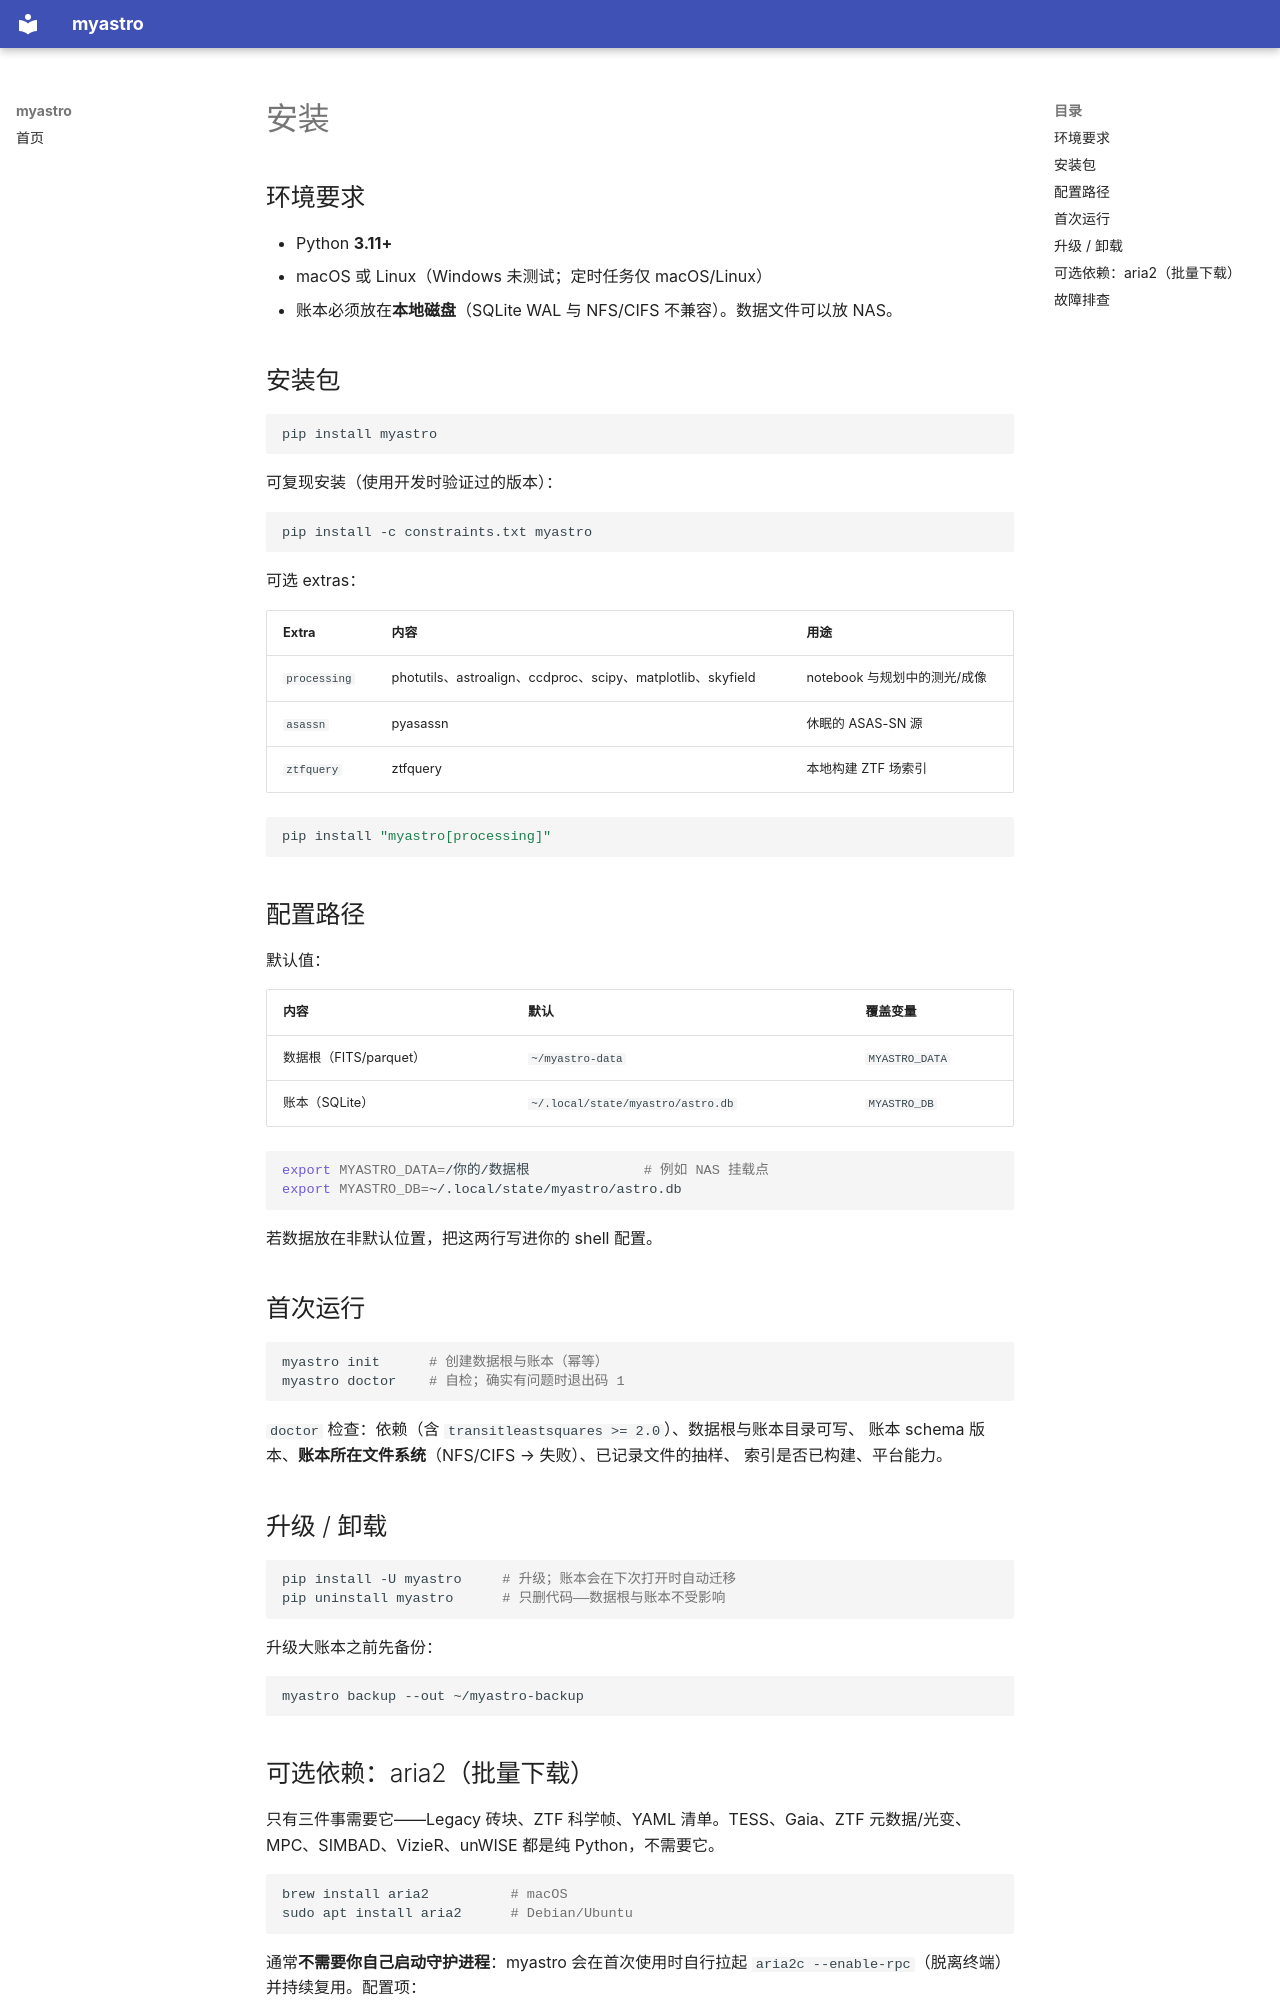

repository: DanJiabi/myastro · page: zh/install/index.html · generator: mkdocs

# 安装

## 环境要求

- Python **3.11+**
- macOS 或 Linux（Windows 未测试；定时任务仅 macOS/Linux）
- 账本必须放在**本地磁盘**（SQLite WAL 与 NFS/CIFS 不兼容）。数据文件可以放 NAS。

## 安装包

```bash
pip install myastro
```

可复现安装（使用开发时验证过的版本）：

```bash
pip install -c constraints.txt myastro
```

可选 extras：

| Extra | 内容 | 用途 |
|---|---|---|
| `processing` | photutils、astroalign、ccdproc、scipy、matplotlib、skyfield | notebook 与规划中的测光/成像 |
| `asassn` | pyasassn | 休眠的 ASAS-SN 源 |
| `ztfquery` | ztfquery | 本地构建 ZTF 场索引 |

```bash
pip install "myastro[processing]"
```

## 配置路径

默认值：

| 内容 | 默认 | 覆盖变量 |
|---|---|---|
| 数据根（FITS/parquet） | `~/myastro-data` | `MYASTRO_DATA` |
| 账本（SQLite） | `~/.local/state/myastro/astro.db` | `MYASTRO_DB` |

```bash
export MYASTRO_DATA=/你的/数据根              # 例如 NAS 挂载点
export MYASTRO_DB=~/.local/state/myastro/astro.db
```

若数据放在非默认位置，把这两行写进你的 shell 配置。

## 首次运行

```bash
myastro init      # 创建数据根与账本（幂等）
myastro doctor    # 自检；确实有问题时退出码 1
```

`doctor` 检查：依赖（含 `transitleastsquares >= 2.0`）、数据根与账本目录可写、
账本 schema 版本、**账本所在文件系统**（NFS/CIFS → 失败）、已记录文件的抽样、
索引是否已构建、平台能力。

## 升级 / 卸载

```bash
pip install -U myastro     # 升级；账本会在下次打开时自动迁移
pip uninstall myastro      # 只删代码——数据根与账本不受影响
```

升级大账本之前先备份：

```bash
myastro backup --out ~/myastro-backup
```
